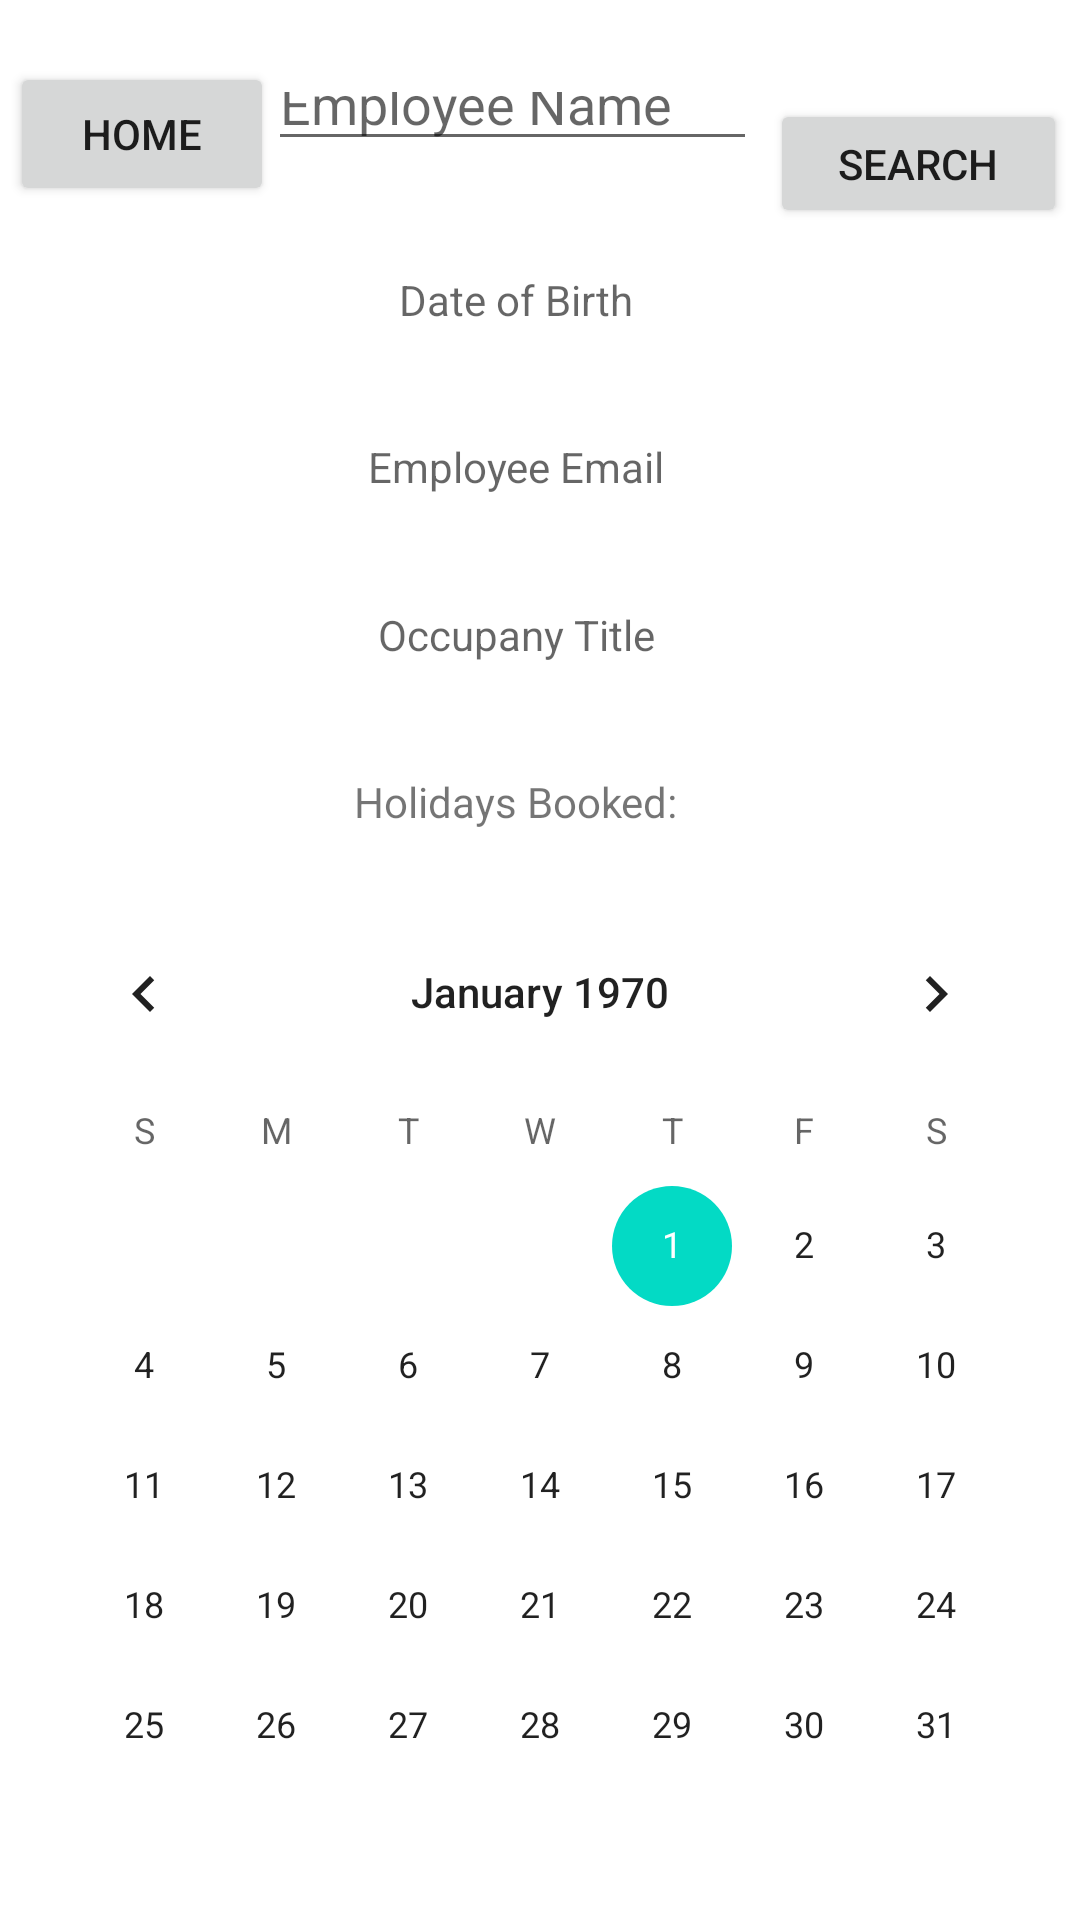

Produce the Android XML layout that renders to this screen, including the resource entries it uses.
<!-- AndroidManifest.xml: application theme Theme.COMp20003 -->
<!-- res/layout/fragment_admin_view.xml -->
<?xml version="1.0" encoding="utf-8"?>
<androidx.constraintlayout.widget.ConstraintLayout xmlns:android="http://schemas.android.com/apk/res/android"
    xmlns:app="http://schemas.android.com/apk/res-auto"
    xmlns:tools="http://schemas.android.com/tools"
    android:layout_width="match_parent"
    android:layout_height="match_parent">

    <Button
        android:id="@+id/button12"
        android:layout_width="wrap_content"
        android:layout_height="wrap_content"
        android:text="Home"
        app:layout_constraintBottom_toBottomOf="parent"
        app:layout_constraintEnd_toEndOf="parent"
        app:layout_constraintHorizontal_bias="0.012"
        app:layout_constraintStart_toStartOf="parent"
        app:layout_constraintTop_toTopOf="parent"
        app:layout_constraintVertical_bias="0.035" />

    <EditText
        android:id="@+id/editTextTextPersonName"
        android:layout_width="163dp"
        android:layout_height="33dp"
        android:layout_marginStart="16dp"
        android:layout_marginTop="16dp"
        android:layout_marginEnd="32dp"
        android:layout_marginBottom="16dp"
        android:ems="10"
        android:hint="Employee Name"
        android:inputType="textPersonName"
        app:layout_constraintBottom_toTopOf="@+id/textView3"
        app:layout_constraintEnd_toEndOf="parent"
        app:layout_constraintHorizontal_bias="0.492"
        app:layout_constraintStart_toStartOf="parent"
        app:layout_constraintTop_toTopOf="parent" />

    <TextView
        android:id="@+id/textView3"
        android:layout_width="wrap_content"
        android:layout_height="wrap_content"
        android:layout_marginStart="16dp"
        android:layout_marginTop="16dp"
        android:layout_marginEnd="32dp"
        android:layout_marginBottom="16dp"
        android:hint="Date of Birth"
        app:layout_constraintBottom_toTopOf="@+id/textView5"
        app:layout_constraintEnd_toEndOf="parent"
        app:layout_constraintStart_toStartOf="parent"
        app:layout_constraintTop_toBottomOf="@+id/editTextTextPersonName" />

    <TextView
        android:id="@+id/textView5"
        android:layout_width="wrap_content"
        android:layout_height="wrap_content"
        android:layout_marginStart="16dp"
        android:layout_marginTop="16dp"
        android:layout_marginEnd="32dp"
        android:layout_marginBottom="16dp"
        android:hint="Employee Email"
        app:layout_constraintBottom_toTopOf="@+id/textView6"
        app:layout_constraintEnd_toEndOf="parent"
        app:layout_constraintStart_toStartOf="parent"
        app:layout_constraintTop_toBottomOf="@+id/textView3" />

    <TextView
        android:id="@+id/textView6"
        android:layout_width="wrap_content"
        android:layout_height="wrap_content"
        android:layout_marginStart="16dp"
        android:layout_marginTop="16dp"
        android:layout_marginEnd="32dp"
        android:layout_marginBottom="16dp"
        android:hint="Occupany Title"
        app:layout_constraintBottom_toTopOf="@+id/textView7"
        app:layout_constraintEnd_toEndOf="parent"
        app:layout_constraintStart_toStartOf="parent"
        app:layout_constraintTop_toBottomOf="@+id/textView5" />

    <CalendarView
        android:id="@+id/calendarView2"
        android:layout_width="wrap_content"
        android:layout_height="wrap_content"
        app:layout_constraintBottom_toBottomOf="parent"
        app:layout_constraintEnd_toEndOf="parent"
        app:layout_constraintStart_toStartOf="parent"
        app:layout_constraintTop_toBottomOf="@+id/textView7" />

    <TextView
        android:id="@+id/textView7"
        android:layout_width="wrap_content"
        android:layout_height="wrap_content"
        android:layout_marginStart="16dp"
        android:layout_marginTop="16dp"
        android:layout_marginEnd="32dp"
        android:layout_marginBottom="16dp"
        android:text="Holidays Booked:"
        app:layout_constraintBottom_toTopOf="@+id/calendarView2"
        app:layout_constraintEnd_toEndOf="parent"
        app:layout_constraintStart_toStartOf="parent"
        app:layout_constraintTop_toBottomOf="@+id/textView6" />

    <Button
        android:id="@+id/button5"
        android:layout_width="99dp"
        android:layout_height="43dp"
        android:text="Search"
        app:layout_constraintBottom_toBottomOf="parent"
        app:layout_constraintEnd_toEndOf="parent"
        app:layout_constraintHorizontal_bias="0.515"
        app:layout_constraintStart_toEndOf="@+id/editTextTextPersonName"
        app:layout_constraintTop_toTopOf="parent"
        app:layout_constraintVertical_bias="0.055" />
</androidx.constraintlayout.widget.ConstraintLayout>
<!-- resources referenced by this layout -->
<resources>
  <style name="Theme.COMp20003" parent="Theme.MaterialComponents.DayNight.DarkActionBar">
          
          <item name="colorPrimary">@color/purple_500</item>
          <item name="colorPrimaryVariant">@color/purple_700</item>
          <item name="colorOnPrimary">@color/white</item>
          
          <item name="colorSecondary">@color/teal_200</item>
          <item name="colorSecondaryVariant">@color/teal_700</item>
          <item name="colorOnSecondary">@color/black</item>
          
          <item name="android:statusBarColor">?attr/colorPrimaryVariant</item>
          
      </style>
  <!-- not gathered from this repository: default colours our renderer supplied (Android Studio template values) -->
  <color name="purple_500">#FF6200EE</color>
  <color name="purple_700">#FF3700B3</color>
  <color name="teal_200">#FF03DAC5</color>
  <color name="teal_700">#FF018786</color>
  <color name="black">#FF000000</color>
  <color name="white">#FFFFFFFF</color>
</resources>
